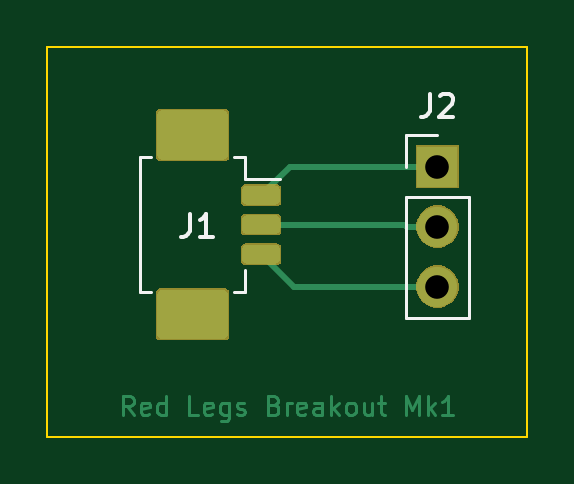
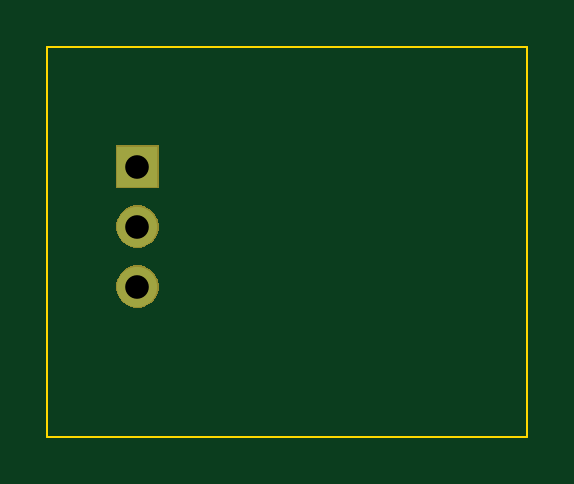
Circuit board: 10 layer files. Board 20.3 x 16.5 mm.
- bottom_copper: 3pin-breakout-B_Cu.gbr (661 bytes)
- bottom_mask: 3pin-breakout-B_Mask.gbr (2648 bytes)
- paste: 3pin-breakout-B_Paste.gbr (509 bytes)
- bottom_silk: 3pin-breakout-B_SilkS.gbr (510 bytes)
- outline: 3pin-breakout-Edge_Cuts.gbr (709 bytes)
- top_copper: 3pin-breakout-F_Cu.gbr (15870 bytes)
- top_mask: 3pin-breakout-F_Mask.gbr (7548 bytes)
- paste: 3pin-breakout-F_Paste.gbr (9595 bytes)
- top_silk: 3pin-breakout-F_SilkS.gbr (2070 bytes)
- drill: 3pin-breakout.drl (295 bytes)

=== bottom_copper: 3pin-breakout-B_Cu.gbr ===
G04 #@! TF.GenerationSoftware,KiCad,Pcbnew,(5.1.5)-3*
G04 #@! TF.CreationDate,2020-02-10T11:28:51-05:00*
G04 #@! TF.ProjectId,3pin-breakout,3370696e-2d62-4726-9561-6b6f75742e6b,rev?*
G04 #@! TF.SameCoordinates,Original*
G04 #@! TF.FileFunction,Copper,L2,Bot*
G04 #@! TF.FilePolarity,Positive*
%FSLAX46Y46*%
G04 Gerber Fmt 4.6, Leading zero omitted, Abs format (unit mm)*
G04 Created by KiCad (PCBNEW (5.1.5)-3) date 2020-02-10 11:28:51*
%MOMM*%
%LPD*%
G04 APERTURE LIST*
%ADD10R,1.700000X1.700000*%
%ADD11O,1.700000X1.700000*%
G04 APERTURE END LIST*
D10*
X124460000Y-77470000D03*
D11*
X124460000Y-80010000D03*
X124460000Y-82550000D03*
M02*

=== bottom_mask: 3pin-breakout-B_Mask.gbr ===
G04 #@! TF.GenerationSoftware,KiCad,Pcbnew,(5.1.5)-3*
G04 #@! TF.CreationDate,2020-02-10T11:28:52-05:00*
G04 #@! TF.ProjectId,3pin-breakout,3370696e-2d62-4726-9561-6b6f75742e6b,rev?*
G04 #@! TF.SameCoordinates,Original*
G04 #@! TF.FileFunction,Soldermask,Bot*
G04 #@! TF.FilePolarity,Negative*
%FSLAX46Y46*%
G04 Gerber Fmt 4.6, Leading zero omitted, Abs format (unit mm)*
G04 Created by KiCad (PCBNEW (5.1.5)-3) date 2020-02-10 11:28:52*
%MOMM*%
%LPD*%
G04 APERTURE LIST*
%ADD10C,0.100000*%
G04 APERTURE END LIST*
D10*
G36*
X124573512Y-81653927D02*
G01*
X124722812Y-81683624D01*
X124886784Y-81751544D01*
X125034354Y-81850147D01*
X125159853Y-81975646D01*
X125258456Y-82123216D01*
X125326376Y-82287188D01*
X125361000Y-82461259D01*
X125361000Y-82638741D01*
X125326376Y-82812812D01*
X125258456Y-82976784D01*
X125159853Y-83124354D01*
X125034354Y-83249853D01*
X124886784Y-83348456D01*
X124722812Y-83416376D01*
X124573512Y-83446073D01*
X124548742Y-83451000D01*
X124371258Y-83451000D01*
X124346488Y-83446073D01*
X124197188Y-83416376D01*
X124033216Y-83348456D01*
X123885646Y-83249853D01*
X123760147Y-83124354D01*
X123661544Y-82976784D01*
X123593624Y-82812812D01*
X123559000Y-82638741D01*
X123559000Y-82461259D01*
X123593624Y-82287188D01*
X123661544Y-82123216D01*
X123760147Y-81975646D01*
X123885646Y-81850147D01*
X124033216Y-81751544D01*
X124197188Y-81683624D01*
X124346488Y-81653927D01*
X124371258Y-81649000D01*
X124548742Y-81649000D01*
X124573512Y-81653927D01*
G37*
G36*
X124573512Y-79113927D02*
G01*
X124722812Y-79143624D01*
X124886784Y-79211544D01*
X125034354Y-79310147D01*
X125159853Y-79435646D01*
X125258456Y-79583216D01*
X125326376Y-79747188D01*
X125361000Y-79921259D01*
X125361000Y-80098741D01*
X125326376Y-80272812D01*
X125258456Y-80436784D01*
X125159853Y-80584354D01*
X125034354Y-80709853D01*
X124886784Y-80808456D01*
X124722812Y-80876376D01*
X124573512Y-80906073D01*
X124548742Y-80911000D01*
X124371258Y-80911000D01*
X124346488Y-80906073D01*
X124197188Y-80876376D01*
X124033216Y-80808456D01*
X123885646Y-80709853D01*
X123760147Y-80584354D01*
X123661544Y-80436784D01*
X123593624Y-80272812D01*
X123559000Y-80098741D01*
X123559000Y-79921259D01*
X123593624Y-79747188D01*
X123661544Y-79583216D01*
X123760147Y-79435646D01*
X123885646Y-79310147D01*
X124033216Y-79211544D01*
X124197188Y-79143624D01*
X124346488Y-79113927D01*
X124371258Y-79109000D01*
X124548742Y-79109000D01*
X124573512Y-79113927D01*
G37*
G36*
X125361000Y-78371000D02*
G01*
X123559000Y-78371000D01*
X123559000Y-76569000D01*
X125361000Y-76569000D01*
X125361000Y-78371000D01*
G37*
M02*

=== paste: 3pin-breakout-B_Paste.gbr ===
G04 #@! TF.GenerationSoftware,KiCad,Pcbnew,(5.1.5)-3*
G04 #@! TF.CreationDate,2020-02-10T11:28:51-05:00*
G04 #@! TF.ProjectId,3pin-breakout,3370696e-2d62-4726-9561-6b6f75742e6b,rev?*
G04 #@! TF.SameCoordinates,Original*
G04 #@! TF.FileFunction,Paste,Bot*
G04 #@! TF.FilePolarity,Positive*
%FSLAX46Y46*%
G04 Gerber Fmt 4.6, Leading zero omitted, Abs format (unit mm)*
G04 Created by KiCad (PCBNEW (5.1.5)-3) date 2020-02-10 11:28:51*
%MOMM*%
%LPD*%
G04 APERTURE LIST*
G04 APERTURE END LIST*
M02*

=== bottom_silk: 3pin-breakout-B_SilkS.gbr ===
G04 #@! TF.GenerationSoftware,KiCad,Pcbnew,(5.1.5)-3*
G04 #@! TF.CreationDate,2020-02-10T11:28:52-05:00*
G04 #@! TF.ProjectId,3pin-breakout,3370696e-2d62-4726-9561-6b6f75742e6b,rev?*
G04 #@! TF.SameCoordinates,Original*
G04 #@! TF.FileFunction,Legend,Bot*
G04 #@! TF.FilePolarity,Positive*
%FSLAX46Y46*%
G04 Gerber Fmt 4.6, Leading zero omitted, Abs format (unit mm)*
G04 Created by KiCad (PCBNEW (5.1.5)-3) date 2020-02-10 11:28:52*
%MOMM*%
%LPD*%
G04 APERTURE LIST*
G04 APERTURE END LIST*
M02*

=== outline: 3pin-breakout-Edge_Cuts.gbr ===
G04 #@! TF.GenerationSoftware,KiCad,Pcbnew,(5.1.5)-3*
G04 #@! TF.CreationDate,2020-02-10T11:28:52-05:00*
G04 #@! TF.ProjectId,3pin-breakout,3370696e-2d62-4726-9561-6b6f75742e6b,rev?*
G04 #@! TF.SameCoordinates,Original*
G04 #@! TF.FileFunction,Profile,NP*
%FSLAX46Y46*%
G04 Gerber Fmt 4.6, Leading zero omitted, Abs format (unit mm)*
G04 Created by KiCad (PCBNEW (5.1.5)-3) date 2020-02-10 11:28:52*
%MOMM*%
%LPD*%
G04 APERTURE LIST*
%ADD10C,0.100000*%
G04 APERTURE END LIST*
D10*
X128270000Y-72390000D02*
X128270000Y-88900000D01*
X107950000Y-72390000D02*
X128270000Y-72390000D01*
X107950000Y-88900000D02*
X107950000Y-72390000D01*
X128270000Y-88900000D02*
X107950000Y-88900000D01*
M02*

=== top_copper: 3pin-breakout-F_Cu.gbr (15870 bytes, source omitted) ===
=== top_mask: 3pin-breakout-F_Mask.gbr (7548 bytes, source omitted) ===
=== paste: 3pin-breakout-F_Paste.gbr (9595 bytes, source omitted) ===
=== top_silk: 3pin-breakout-F_SilkS.gbr ===
G04 #@! TF.GenerationSoftware,KiCad,Pcbnew,(5.1.5)-3*
G04 #@! TF.CreationDate,2020-02-10T11:28:51-05:00*
G04 #@! TF.ProjectId,3pin-breakout,3370696e-2d62-4726-9561-6b6f75742e6b,rev?*
G04 #@! TF.SameCoordinates,Original*
G04 #@! TF.FileFunction,Legend,Top*
G04 #@! TF.FilePolarity,Positive*
%FSLAX46Y46*%
G04 Gerber Fmt 4.6, Leading zero omitted, Abs format (unit mm)*
G04 Created by KiCad (PCBNEW (5.1.5)-3) date 2020-02-10 11:28:51*
%MOMM*%
%LPD*%
G04 APERTURE LIST*
%ADD10C,0.120000*%
%ADD11C,0.150000*%
G04 APERTURE END LIST*
D10*
X115855001Y-77065001D02*
X116305001Y-77065001D01*
X116305001Y-77065001D02*
X116305001Y-78015001D01*
X116305001Y-78015001D02*
X117795001Y-78015001D01*
X115855001Y-82785001D02*
X116305001Y-82785001D01*
X116305001Y-82785001D02*
X116305001Y-81835001D01*
X112335001Y-77065001D02*
X111885001Y-77065001D01*
X111885001Y-77065001D02*
X111885001Y-82785001D01*
X111885001Y-82785001D02*
X112335001Y-82785001D01*
X123130000Y-83880000D02*
X125790000Y-83880000D01*
X123130000Y-78740000D02*
X123130000Y-83880000D01*
X125790000Y-78740000D02*
X125790000Y-83880000D01*
X123130000Y-78740000D02*
X125790000Y-78740000D01*
X123130000Y-77470000D02*
X123130000Y-76140000D01*
X123130000Y-76140000D02*
X124460000Y-76140000D01*
D11*
X113966666Y-79462380D02*
X113966666Y-80176666D01*
X113919047Y-80319523D01*
X113823809Y-80414761D01*
X113680952Y-80462380D01*
X113585714Y-80462380D01*
X114966666Y-80462380D02*
X114395238Y-80462380D01*
X114680952Y-80462380D02*
X114680952Y-79462380D01*
X114585714Y-79605238D01*
X114490476Y-79700476D01*
X114395238Y-79748095D01*
X124126666Y-74382380D02*
X124126666Y-75096666D01*
X124079047Y-75239523D01*
X123983809Y-75334761D01*
X123840952Y-75382380D01*
X123745714Y-75382380D01*
X124555238Y-74477619D02*
X124602857Y-74430000D01*
X124698095Y-74382380D01*
X124936190Y-74382380D01*
X125031428Y-74430000D01*
X125079047Y-74477619D01*
X125126666Y-74572857D01*
X125126666Y-74668095D01*
X125079047Y-74810952D01*
X124507619Y-75382380D01*
X125126666Y-75382380D01*
M02*

=== drill: 3pin-breakout.drl ===
M48
; DRILL file {KiCad (5.1.5)-3} date 2/10/2020 11:29:32 AM
; FORMAT={-:-/ absolute / inch / decimal}
; #@! TF.CreationDate,2020-02-10T11:29:32-05:00
; #@! TF.GenerationSoftware,Kicad,Pcbnew,(5.1.5)-3
FMAT,2
INCH
T1C0.0394
%
G90
G05
T1
X4.9Y-3.05
X4.9Y-3.15
X4.9Y-3.25
T0
M30
